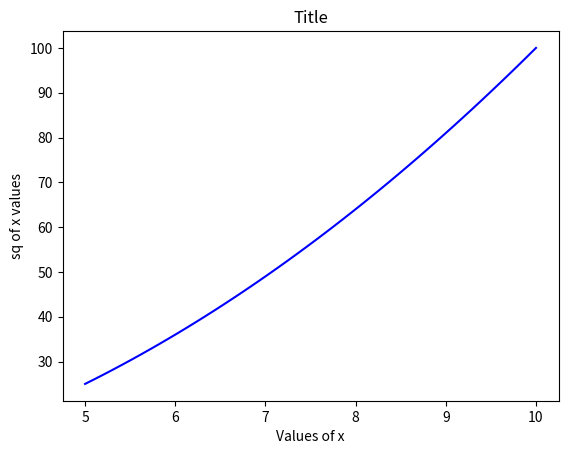

The matplotlib source for this figure:
import numpy as np
import matplotlib.pyplot as plt

x = np.linspace(5,10)
y = x ** 2
plt.plot(x,y,'b')
plt.xlabel('Values of x')
plt.ylabel('sq of x values')
plt.title('Title')
plt.show()